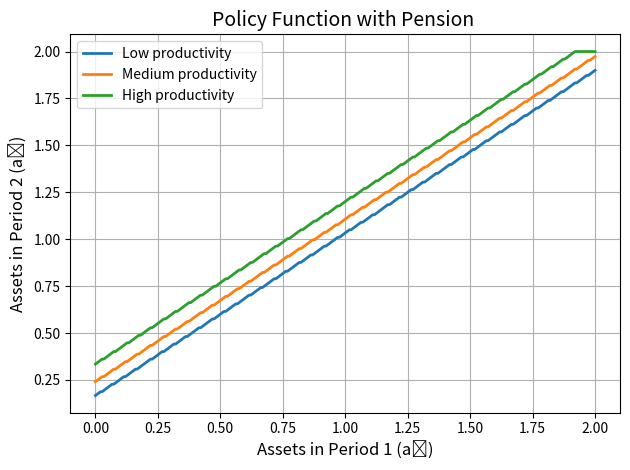

Reproduce this figure in Python.
# importing libraries

import numpy as np
import matplotlib.pyplot as plt
from scipy.optimize import minimize_scalar

import numpy as np
import matplotlib.pyplot as plt

# parameters
gamma = 2.0
beta = 0.985**20
interest_rate = 1.025**20 - 1.0

productivity = np.array([0.8027, 1.0, 1.2457])
num_types = 3
transition_matrix = np.array([
    [0.7451, 0.2528, 0.0021],
    [0.1360, 0.7281, 0.1360],
    [0.0021, 0.2528, 0.7451]
])

pension = 0.498606

# utility function
def utility(consumption, gamma):
    return max(consumption, 1e-4)**(1.0 - gamma) / (1.0 - gamma)

# asset grid
asset_min = 0.0
asset_max = 2.0
num_assets = 300
asset_grid = np.linspace(asset_min, asset_max, num_assets)

# initialization
num_periods = 3
value_function = np.zeros((num_periods, num_assets, num_types))
optimal_indices = np.zeros((num_periods, num_assets, num_types), dtype=int)
policy_function = np.zeros((num_periods, num_assets, num_types))

# period 3
for a_idx in range(num_assets):
    for type_idx in range(num_types):
        consumption = pension + (1 + interest_rate) * asset_grid[a_idx]
        value_function[2, a_idx, type_idx] = utility(consumption, gamma)
        policy_function[2, a_idx, type_idx] = 0.0

# period 2
for a_idx in range(num_assets):
    for type_idx in range(num_types):
        reward = np.zeros(num_assets)
        income = (1 - 0.3) * productivity[type_idx]
        for a_prime_idx in range(num_assets):
            consumption = income + (1 + interest_rate) * asset_grid[a_idx] - asset_grid[a_prime_idx]
            reward[a_prime_idx] = utility(consumption, gamma) + beta * value_function[2, a_prime_idx, type_idx]
        optimal_indices[1, a_idx, type_idx] = np.argmax(reward)
        policy_function[1, a_idx, type_idx] = asset_grid[optimal_indices[1, a_idx, type_idx]]
        value_function[1, a_idx, type_idx] = reward[optimal_indices[1, a_idx, type_idx]]

# period 1
for a_idx in range(num_assets):
    for type_idx in range(num_types):
        reward = np.zeros(num_assets)
        for a_prime_idx in range(num_assets):
            expected_value = sum(
                transition_matrix[type_idx, next_type] * value_function[1, a_prime_idx, next_type]
                for next_type in range(num_types)
            )
            consumption = productivity[type_idx] + (1 + interest_rate) * asset_grid[a_idx] - asset_grid[a_prime_idx]
            reward[a_prime_idx] = utility(consumption, gamma) + beta * expected_value
        optimal_indices[0, a_idx, type_idx] = np.argmax(reward)
        policy_function[0, a_idx, type_idx] = asset_grid[optimal_indices[0, a_idx, type_idx]]
        value_function[0, a_idx, type_idx] = reward[optimal_indices[0, a_idx, type_idx]]

# figure
plt.figure()
plt.plot(asset_grid, policy_function[0, :, 0], label='Low productivity', linewidth=2)
plt.plot(asset_grid, policy_function[0, :, 1], label='Medium productivity', linewidth=2)
plt.plot(asset_grid, policy_function[0, :, 2], label='High productivity', linewidth=2)
plt.title('Policy Function with Pension ', fontsize=14)
plt.xlabel('Assets in Period 1 (a₁)', fontsize=12)
plt.ylabel('Assets in Period 2 (a₂)', fontsize=12)
plt.grid(True)
plt.legend()
plt.tight_layout()
plt.show()
